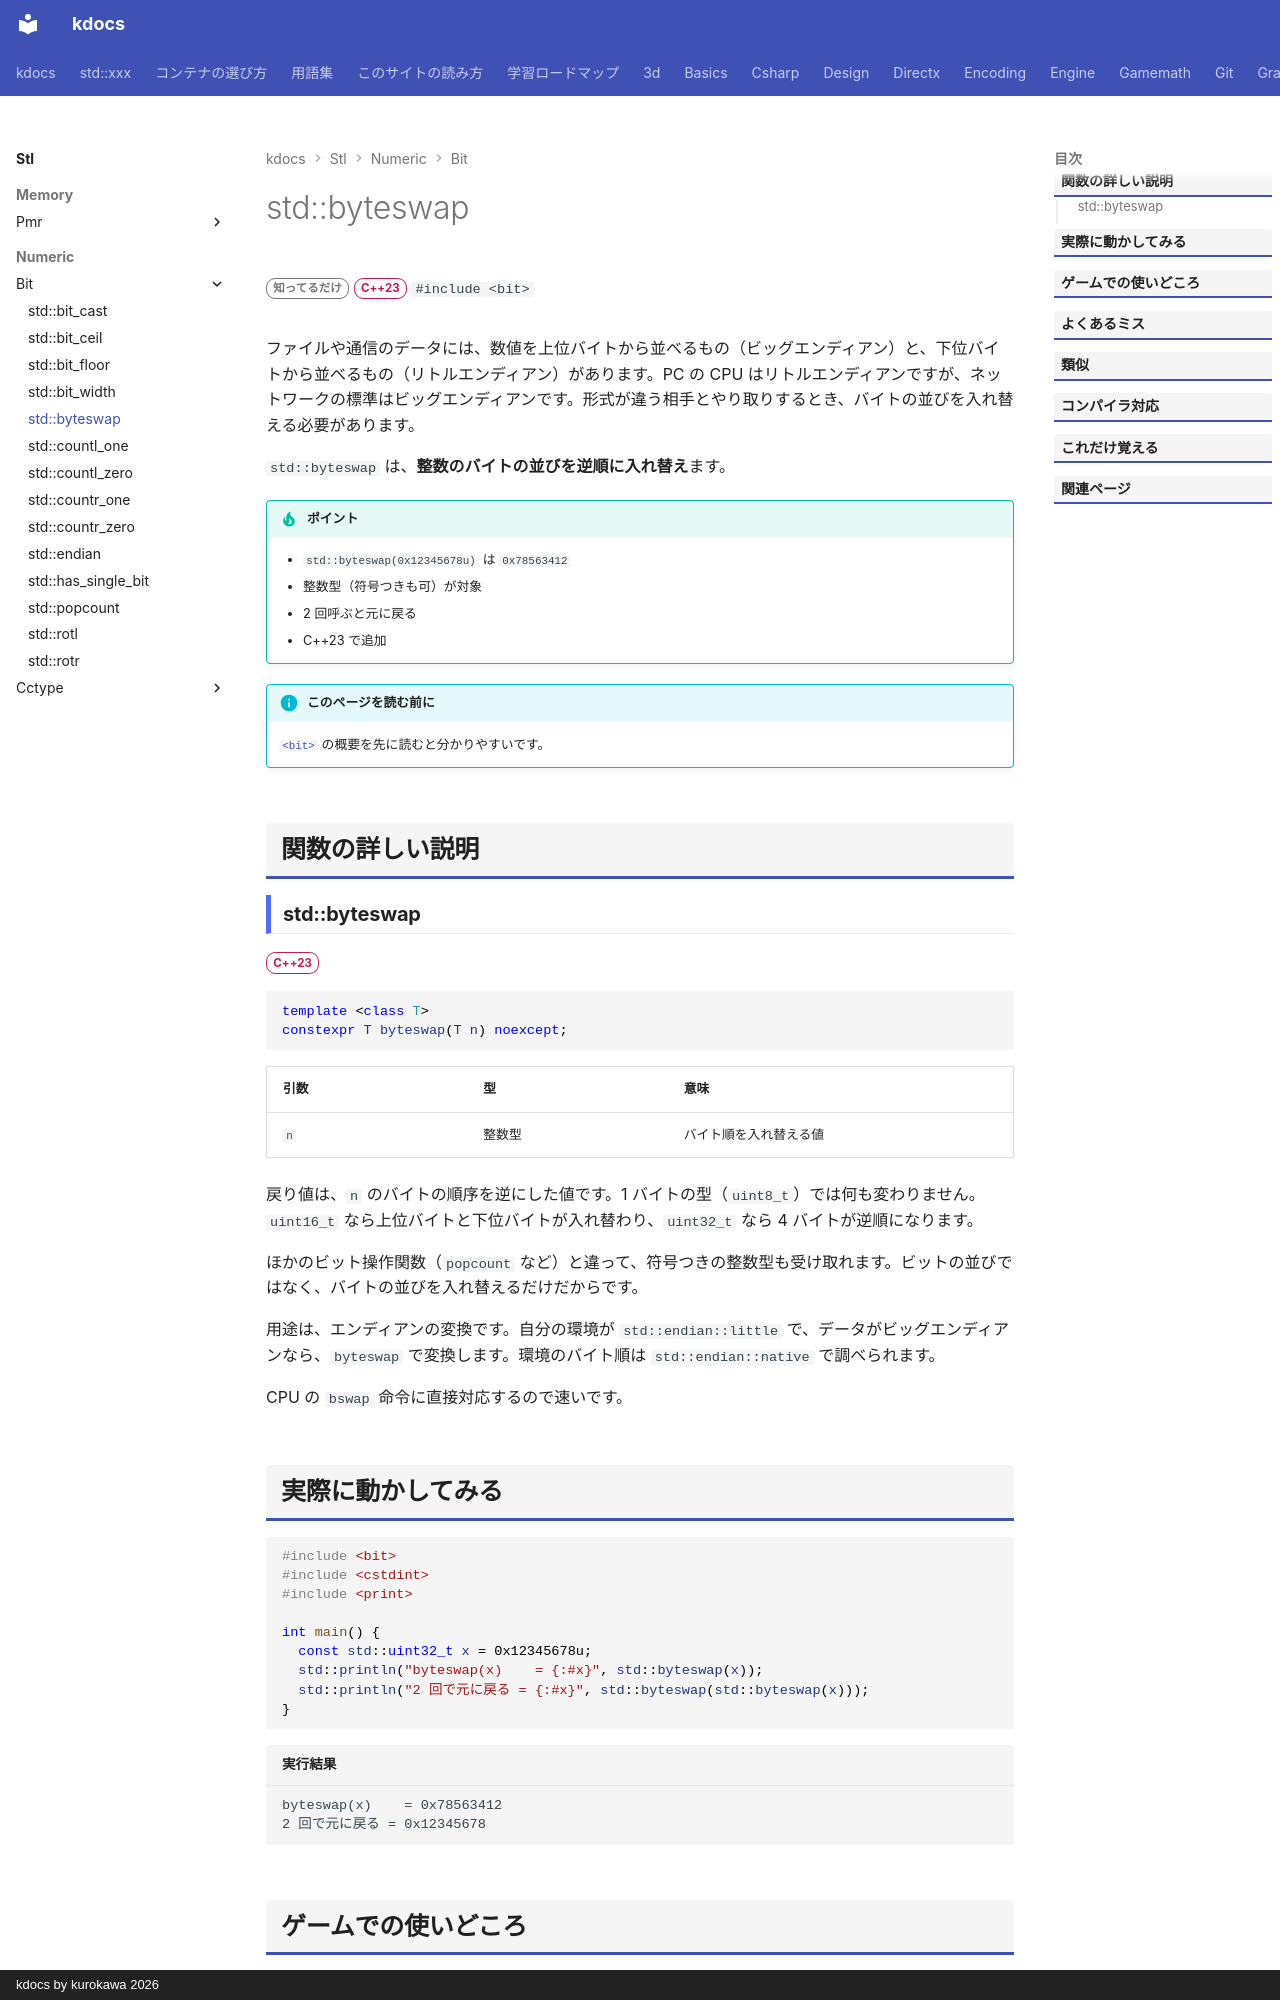

repository: qwzxdf/kdocs · page: stl/numeric/bit/byteswap/index.html · generator: mkdocs · copyright: kdocs by kurokawa 2026

---
title: std::byteswap
summary: "バイトの並び順を反転する（リトルエンディアン ⇄ ビッグエンディアン）。"
order: 13
group: ビット操作（<bit>）
tags:
  - 数値
---

# std::byteswap

<div class="page-badges" markdown>
<span class="rank rank-rare">知ってるだけ</span>
<span class="ver ver-23">C++23</span>
`#include <bit>`
</div>

ファイルや通信のデータには、数値を上位バイトから並べるもの（ビッグエンディアン）と、下位バイトから並べるもの（リトルエンディアン）があります。PC の CPU はリトルエンディアンですが、ネットワークの標準はビッグエンディアンです。形式が違う相手とやり取りするとき、バイトの並びを入れ替える必要があります。

`std::byteswap` は、<strong>整数のバイトの並びを逆順に入れ替え</strong>ます。

!!! tip "ポイント"
    - `std::byteswap(0x12345678u)` は `0x78563412`
    - 整数型（符号つきも可）が対象
    - 2 回呼ぶと元に戻る
    - C++23 で追加

!!! info "このページを読む前に"
    [`<bit>`](../bit.md) の概要を先に読むと分かりやすいです。

## 関数の詳しい説明

### std::byteswap {#byteswap}

<span class="ver ver-23">C++23</span>

```cpp
template <class T>
constexpr T byteswap(T n) noexcept;
```

| 引数 | 型 | 意味 |
| --- | --- | --- |
| `n` | 整数型 | バイト順を入れ替える値 |

戻り値は、`n` のバイトの順序を逆にした値です。1 バイトの型（`uint8_t`）では何も変わりません。`uint16_t` なら上位バイトと下位バイトが入れ替わり、`uint32_t` なら 4 バイトが逆順になります。

ほかのビット操作関数（`popcount` など）と違って、符号つきの整数型も受け取れます。ビットの並びではなく、バイトの並びを入れ替えるだけだからです。

用途は、エンディアンの変換です。自分の環境が `std::endian::little` で、データがビッグエンディアンなら、`byteswap` で変換します。環境のバイト順は `std::endian::native` で調べられます。

CPU の `bswap` 命令に直接対応するので速いです。
